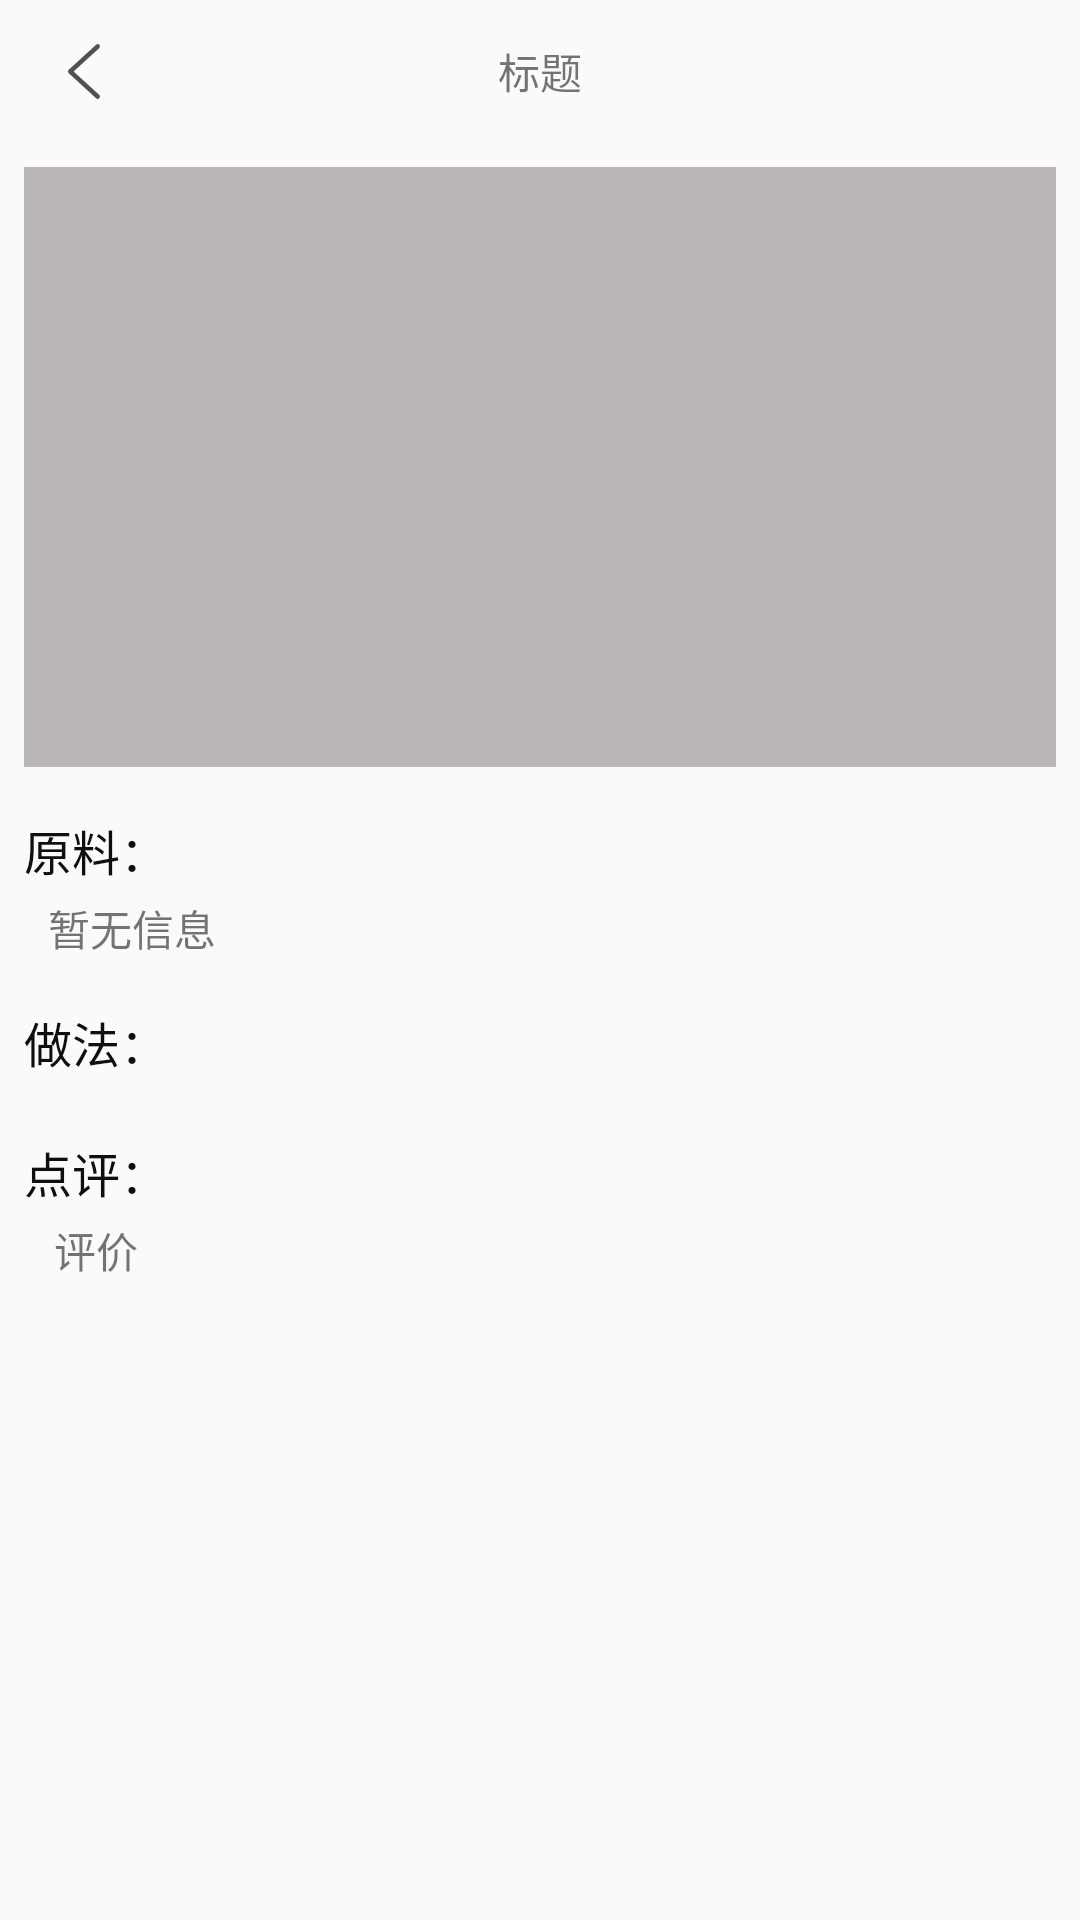

Reconstruct the res/layout file that produces this screen, plus the resources it refers to.
<!-- AndroidManifest.xml: application theme AppTheme -->
<!-- res/layout/activity_cook.xml -->
<?xml version="1.0" encoding="utf-8"?>
<LinearLayout xmlns:android="http://schemas.android.com/apk/res/android"
    android:orientation="vertical"
    android:layout_width="match_parent"
    android:layout_height="match_parent">

    <include
        android:id="@+id/title_bar"
        layout="@layout/titlebar"
        />

    <android.support.v4.widget.NestedScrollView
        android:id="@+id/dtl_nest"
        android:layout_width="match_parent"
        android:layout_height="0dp"
        android:fillViewport="true"
        android:layout_weight="1">


        <LinearLayout
            android:layout_width="match_parent"
            android:layout_height="wrap_content"
            android:focusableInTouchMode="true"
            android:focusable="true"
            android:orientation="vertical">


            <ImageView
                android:id="@+id/img"
                android:layout_width="match_parent"
                android:layout_height="200dp"
                android:layout_marginLeft="8dp"
                android:layout_marginRight="8dp"
                android:layout_marginTop="8dp"
                android:scaleType="centerCrop"
                android:src="@mipmap/def_background"
                android:layout_gravity="center_horizontal"
                />

            <TextView
                android:id="@+id/ingredient"
                android:layout_width="match_parent"
                android:layout_height="wrap_content"
                android:layout_marginTop="16dp"
                android:layout_marginLeft="8dp"
                android:textSize="16sp"
                android:textColor="@color/login_title"
                android:text="原料："
                android:layout_marginRight="8dp"
                />

            <TextView
                android:id="@+id/ingredients_txt"
                android:layout_width="match_parent"
                android:layout_height="wrap_content"
                android:lineSpacingExtra="2dp"
                android:layout_marginTop="4dp"
                android:layout_marginLeft="16dp"
                android:textSize="14sp"
                android:text="暂无信息"
                android:layout_marginRight="8dp"
                />

            <TextView
                android:id="@+id/method_lab"
                android:layout_width="match_parent"
                android:layout_height="wrap_content"
                android:layout_marginTop="16dp"
                android:layout_marginLeft="8dp"
                android:textSize="16sp"
                android:textColor="@color/login_title"
                android:text="做法："
                android:layout_marginRight="8dp"
                />

            <android.support.v7.widget.RecyclerView
                android:id="@+id/method_recycler"
                android:layout_width="match_parent"
                android:layout_height="wrap_content"
                android:nestedScrollingEnabled="false"
                android:layout_marginRight="8dp"
                android:layout_marginTop="4dp"
                android:layout_marginLeft="18dp"

                />


            <TextView
                android:id="@+id/sumary_lab"
                android:layout_width="match_parent"
                android:layout_height="wrap_content"
                android:layout_marginTop="16dp"
                android:layout_marginLeft="8dp"
                android:textSize="16sp"
                android:textColor="@color/login_title"
                android:text="点评："
                android:layout_marginRight="8dp"
                />
            <TextView
                android:id="@+id/sumary"
                android:layout_width="match_parent"
                android:layout_height="wrap_content"
                android:textSize="14sp"
                android:lineSpacingExtra="2dp"
                android:layout_marginTop="4dp"
                android:layout_marginLeft="18dp"
                android:layout_marginBottom="16dp"
                android:text="评价"
                android:layout_marginRight="8dp"
                />
        </LinearLayout>
        </android.support.v4.widget.NestedScrollView>

</LinearLayout>
<!-- res/layout/titlebar.xml (included above) -->
<?xml version="1.0" encoding="utf-8"?>
<RelativeLayout xmlns:android="http://schemas.android.com/apk/res/android"
    android:layout_width="match_parent"
    android:layout_height="47.7dp"
    android:gravity="center_vertical"
    >

    <ImageView
        android:layout_width="50dp"
        android:paddingLeft="16dp"
        android:paddingRight="10dp"
        android:paddingTop="10dp"
        android:paddingBottom="10dp"
        android:layout_height="match_parent"
        android:src="@mipmap/back_arrow"
        />

    <TextView
        android:layout_width="wrap_content"
        android:layout_height="wrap_content"
        android:layout_centerInParent="true"
        android:text="标题"
        />

</RelativeLayout>
<!-- resources referenced by this layout -->
<resources>
  <color name="login_title">#0f0f0f</color>
  <!-- mipmap back_arrow: png bitmap (mipmap-xxhdpi, 2272 bytes) -->
  <!-- mipmap def_background: png bitmap (mipmap-xxhdpi, 2938 bytes) -->
  <style name="AppTheme" parent="Theme.AppCompat.Light.NoActionBar">
          
          <item name="colorPrimary">@color/colorPrimary</item>
          <item name="colorPrimaryDark">@color/colorPrimaryDark</item>
          <item name="colorAccent">@color/colorAccent</item>
      </style>
  <color name="colorPrimary">#3F51B5</color>
  <color name="colorPrimaryDark">#303F9F</color>
  <color name="colorAccent">#FF4081</color>
</resources>
